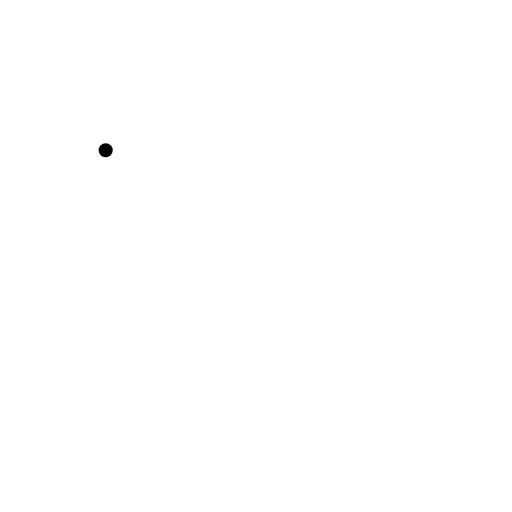
t = 0.00 s
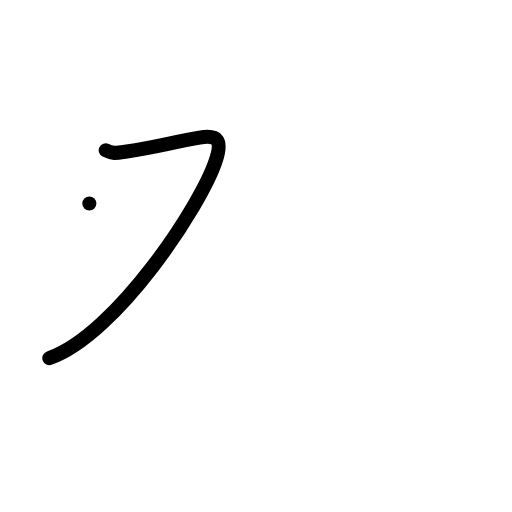
t = 1.00 s
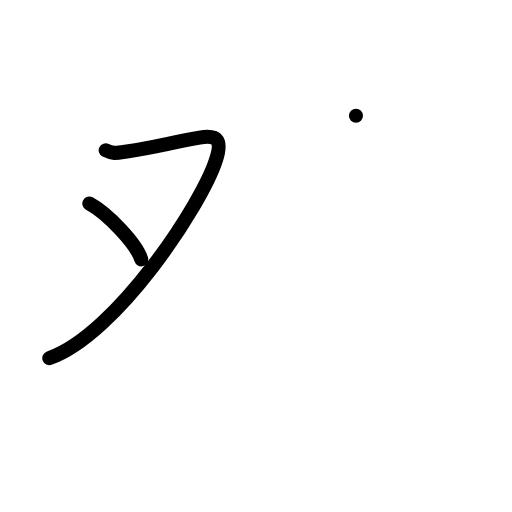
t = 2.00 s
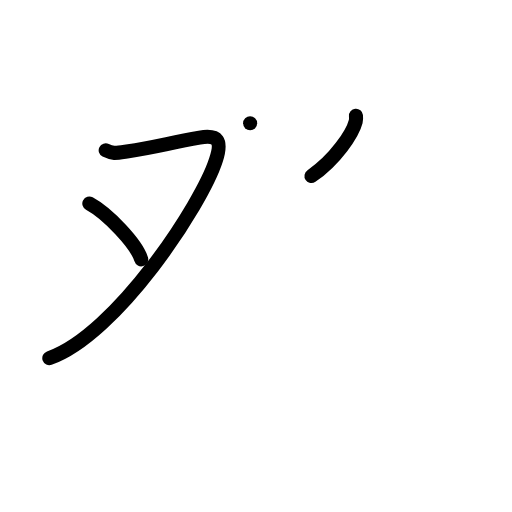
t = 3.00 s
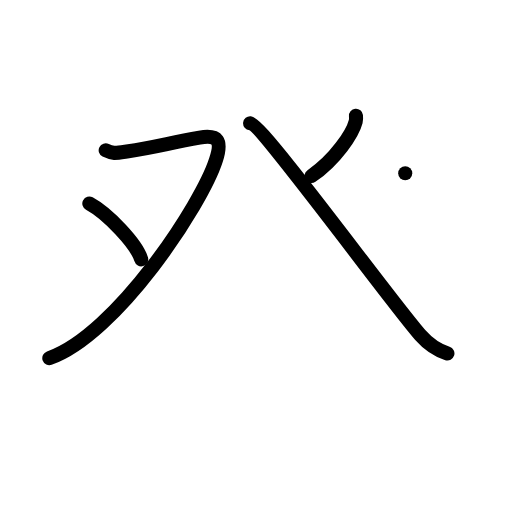
t = 4.00 s
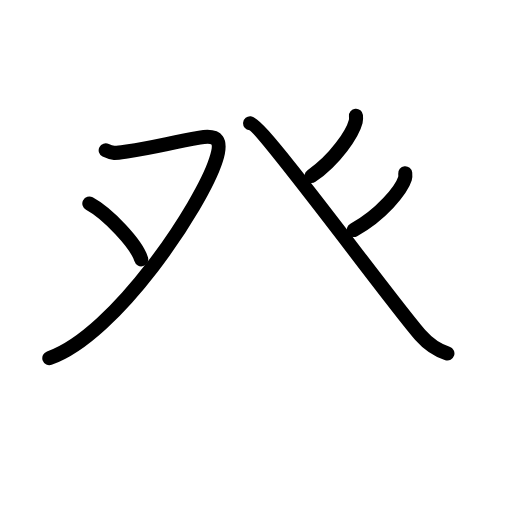
t = 5.00 s

The animated SVG that drew these frames (rendered in a browser with its animation timeline set to each time). Animation: 15 SMIL elements (animate=15); one cycle of 5.00 s.

<?xml version="1.0" encoding="UTF-8"?>
<!--
AniKanjiVG is licensed by CC-BY-SA Paul C. Sommerhoff (https://bitbucket.org/sommerhoff/anikanjivg).
AniKanjiVG uses KanjiVG which is licensed by CC-BY-SA Ulrich Apel (http://kanjivg.tagaini.net).
See also http://creativecommons.org/licenses/by-sa/3.0/
-->
<svg xmlns:kvg='http://kanjivg.tagaini.net' xmlns='http://www.w3.org/2000/svg' width='109' height='109' viewBox='0 0 109 109' style='fill:none;stroke:#000000;stroke-width:3;stroke-linecap:round;stroke-linejoin:round;' id="kvg:kanji_07676"><g id="kvg:07676" kvg:element="癶" kvg:radical="general"><g id="kvg:07676-g1" kvg:position="left"><path id="kvg:07676-s1" kvg:type="㇇" d="M22.5,32c1.5,0.75,2.07,0.61,4.5,0.25c6.31-0.93,8.75-1.75,15.49-2.94C46.48,28.6,47.28,29.95,46,34c-3,9.5-21.25,37.25-35.5,42.25"><animate attributeName="d" begin="0.0s" dur="0.25s" from="M22.5,32C22.5,32,22.5,32,22.5,32" to="M22.5,32c1.5,0.75,2.07,0.61,4.5,0.25" />
<animate attributeName="d" begin="0.25s" dur="0.25s" from="M22.5,32c1.5,0.75,2.07,0.61,4.5,0.25c0,0,0,0,0,0,0" to="M22.5,32c1.5,0.75,2.07,0.61,4.5,0.25c6.31-0.93,8.75-1.75,15.49-2.94" />
<animate attributeName="d" begin="0.5s" dur="0.25s" from="M22.5,32c1.5,0.75,2.07,0.61,4.5,0.25c6.31-0.93,8.75-1.75,15.49-2.94c0,0,0,0,0,0,0" to="M22.5,32c1.5,0.75,2.07,0.61,4.5,0.25c6.31-0.93,8.75-1.75,15.49-2.94C46.48,28.6,47.28,29.95,46,34" />
<animate attributeName="d" begin="0.75s" dur="0.25s" from="M22.5,32c1.5,0.75,2.07,0.61,4.5,0.25c6.31-0.93,8.75-1.75,15.49-2.94C46.48,28.6,47.28,29.95,46,34c0,0,0,0,0,0,0" to="M22.5,32c1.5,0.75,2.07,0.61,4.5,0.25c6.31-0.93,8.75-1.75,15.49-2.94C46.48,28.6,47.28,29.95,46,34c-3,9.5-21.25,37.25-35.5,42.25" />
</path>
<path id="kvg:07676-s2" kvg:type="㇔" d="M19.02,43.33c3.9,2.1,10.07,8.62,11.04,11.88"><animate attributeName="d" begin="1.0s" dur="1.0s" from="M19.02,43.33C19.02,43.33,19.02,43.33,19.02,43.33" to="M19.02,43.33c3.9,2.1,10.07,8.62,11.04,11.88" />
<animate attributeName="d" begin="0s" dur="1.0s" from="M-100,-100" to="M-100,-100" />
</path>
</g>
<g id="kvg:07676-g2" kvg:position="right"><path id="kvg:07676-s3" kvg:type="㇒" d="M75.78,24.64c0.03,0.3,0.06,0.78-0.05,1.21c-0.65,2.56-4.35,8.17-9.42,11.61"><animate attributeName="d" begin="2.0s" dur="0.5s" from="M75.78,24.64C75.78,24.64,75.78,24.64,75.78,24.64" to="M75.78,24.64c0.03,0.3,0.06,0.78-0.05,1.21" />
<animate attributeName="d" begin="2.5s" dur="0.5s" from="M75.78,24.64c0.03,0.3,0.06,0.78-0.05,1.21c0,0,0,0,0,0,0" to="M75.78,24.64c0.03,0.3,0.06,0.78-0.05,1.21c-0.65,2.56-4.35,8.17-9.42,11.61" />
<animate attributeName="d" begin="0s" dur="2.0s" from="M-100,-100" to="M-100,-100" />
</path>
<path id="kvg:07676-s4" kvg:type="㇏" d="M53.25,26.25c2.5,0.25,30.34,38.44,36.27,45.12c2.01,2.27,3.73,3.24,5.73,3.88"><animate attributeName="d" begin="3.0s" dur="0.5s" from="M53.25,26.25C53.25,26.25,53.25,26.25,53.25,26.25" to="M53.25,26.25c2.5,0.25,30.34,38.44,36.27,45.12" />
<animate attributeName="d" begin="3.5s" dur="0.5s" from="M53.25,26.25c2.5,0.25,30.34,38.44,36.27,45.12c0,0,0,0,0,0,0" to="M53.25,26.25c2.5,0.25,30.34,38.44,36.27,45.12c2.01,2.27,3.73,3.24,5.73,3.88" />
<animate attributeName="d" begin="0s" dur="3.0s" from="M-100,-100" to="M-100,-100" />
</path>
<path id="kvg:07676-s5" kvg:type="㇒" d="M86.27,36.89c0.03,0.28,0.06,0.73-0.06,1.14c-0.75,2.41-5.04,7.7-10.9,10.93"><animate attributeName="d" begin="4.0s" dur="0.5s" from="M86.27,36.89C86.27,36.89,86.27,36.89,86.27,36.89" to="M86.27,36.89c0.03,0.28,0.06,0.73-0.06,1.14" />
<animate attributeName="d" begin="4.5s" dur="0.5s" from="M86.27,36.89c0.03,0.28,0.06,0.73-0.06,1.14c0,0,0,0,0,0,0" to="M86.27,36.89c0.03,0.28,0.06,0.73-0.06,1.14c-0.75,2.41-5.04,7.7-10.9,10.93" />
<animate attributeName="d" begin="0s" dur="4.0s" from="M-100,-100" to="M-100,-100" />
</path>
</g>
</g>
</svg>
